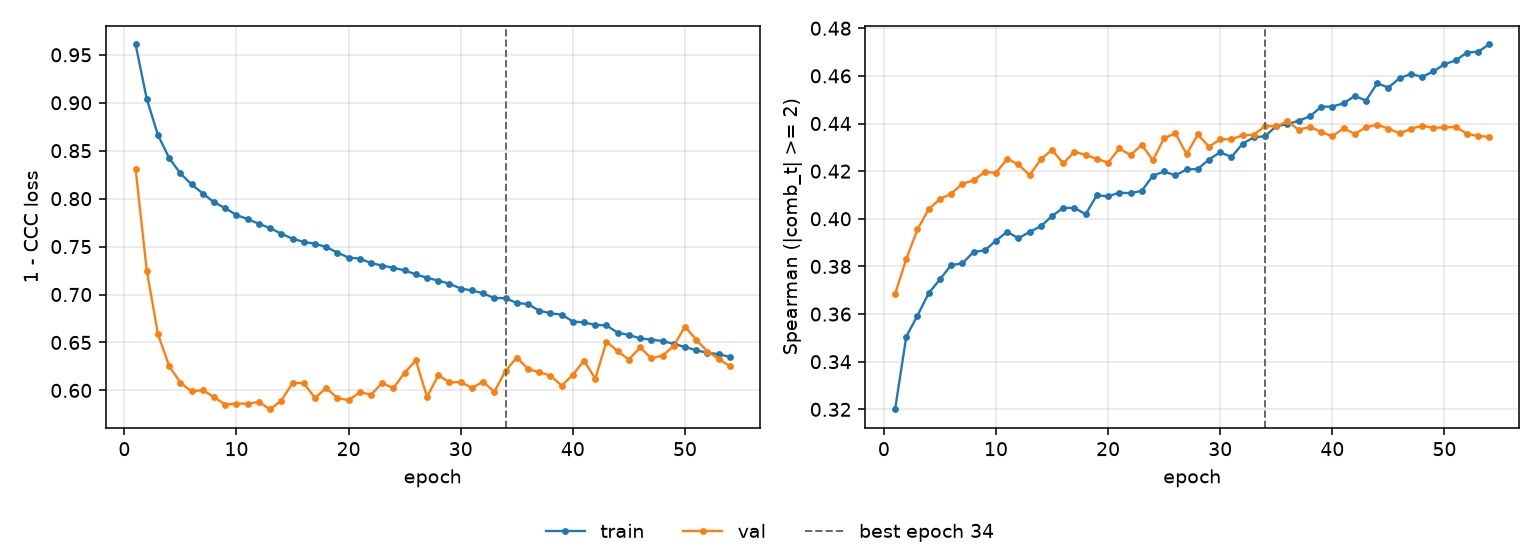

The data file committed next to this chart (first rows):
epoch, tr_loss, vl_loss, tr_sp, vl_sp, is_best
1, 0.9611, 0.831, 0.32, 0.3684, False
2, 0.9039, 0.725, 0.3505, 0.3832, False
3, 0.8662, 0.6585, 0.3594, 0.3955, False
4, 0.8424, 0.6254, 0.3688, 0.404, False
5, 0.8263, 0.608, 0.3745, 0.4083, False
6, 0.8148, 0.5989, 0.3806, 0.4105, False
7, 0.8053, 0.6004, 0.3813, 0.4147, False
8, 0.7962, 0.5928, 0.3861, 0.4161, False
9, 0.7901, 0.5853, 0.3867, 0.4197, False
10, 0.7829, 0.5862, 0.3908, 0.4193, False
11, 0.7787, 0.5861, 0.3946, 0.4251, False
12, 0.7738, 0.588, 0.3918, 0.4228, False
13, 0.7693, 0.5801, 0.3945, 0.4183, False
14, 0.7634, 0.5894, 0.3969, 0.425, False
15, 0.7583, 0.6077, 0.4011, 0.4289, False
16, 0.7548, 0.6077, 0.4046, 0.4232, False
17, 0.753, 0.592, 0.4045, 0.4281, False
18, 0.7496, 0.6025, 0.402, 0.4268, False
19, 0.7437, 0.5921, 0.4099, 0.4252, False
20, 0.7385, 0.5898, 0.4094, 0.4235, False
21, 0.7375, 0.598, 0.411, 0.4295, False
22, 0.7327, 0.5956, 0.4107, 0.4267, False
23, 0.7302, 0.6077, 0.4117, 0.431, False
24, 0.7279, 0.6024, 0.4181, 0.4246, False
25, 0.7252, 0.6185, 0.4199, 0.4339, False
26, 0.7209, 0.6312, 0.4182, 0.4359, False
27, 0.7175, 0.5932, 0.4207, 0.4272, False
28, 0.7145, 0.6158, 0.4209, 0.4354, False
29, 0.7113, 0.6085, 0.4249, 0.4302, False
30, 0.7062, 0.6087, 0.4279, 0.4334, False
31, 0.7042, 0.6027, 0.4259, 0.4334, False
32, 0.7012, 0.609, 0.4315, 0.4351, False
33, 0.6962, 0.5986, 0.4342, 0.4353, False
34, 0.6962, 0.6205, 0.4347, 0.439, True
35, 0.6912, 0.6342, 0.4389, 0.4388, False
36, 0.6901, 0.6224, 0.4397, 0.4409, False
37, 0.6833, 0.6189, 0.4412, 0.4374, False
38, 0.6804, 0.6155, 0.443, 0.4386, False
39, 0.6791, 0.6049, 0.447, 0.4365, False
40, 0.6719, 0.6162, 0.4471, 0.4346, False
41, 0.6709, 0.6311, 0.4485, 0.438, False
42, 0.6682, 0.6122, 0.4516, 0.4356, False
43, 0.6677, 0.6509, 0.4496, 0.4384, False
44, 0.6603, 0.6409, 0.4569, 0.4395, False
45, 0.6578, 0.6322, 0.4551, 0.4379, False
46, 0.6542, 0.6448, 0.459, 0.4358, False
47, 0.653, 0.6335, 0.4608, 0.4378, False
48, 0.6514, 0.6363, 0.4596, 0.4391, False
49, 0.6485, 0.6462, 0.4618, 0.4382, False
50, 0.6453, 0.6665, 0.4649, 0.4384, False
51, 0.6419, 0.653, 0.4665, 0.4386, False
52, 0.6391, 0.6406, 0.4698, 0.4357, False
53, 0.6379, 0.6331, 0.4701, 0.4348, False
54, 0.6349, 0.6251, 0.4733, 0.4344, False
